Dataset: dataset (GitHub, SnehalThakur/ComputerVision-CV). Classes: black-grass, charlock, cleavers, common chickweed, common wheat, fat hen, loose silky-bent, maize, scentless mayweed, shepherds purse, small-flowered cranesbill, sugar beet.

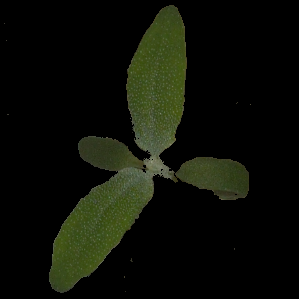
Label: fat hen

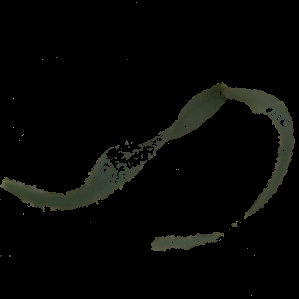
Label: common wheat

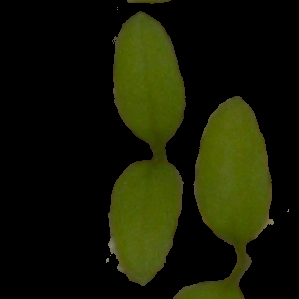
Label: common chickweed

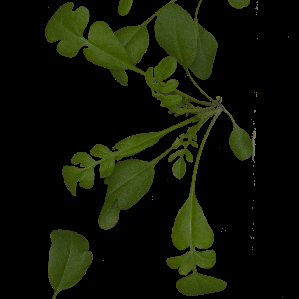
Label: shepherds purse

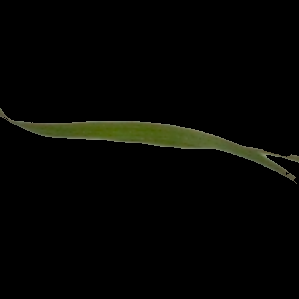
Label: loose silky-bent

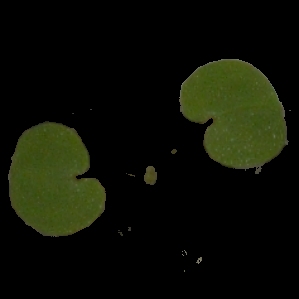
Label: small-flowered cranesbill
